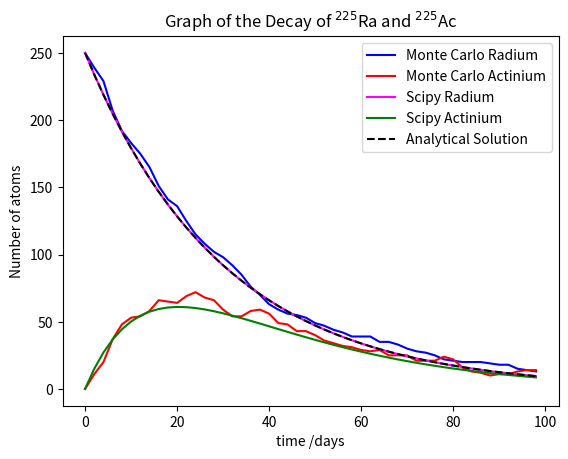

Recreate this plot in Python.
# -*- coding: utf-8 -*-
"""
[redacted]
"""

from __future__ import division
import numpy
import matplotlib.pyplot as pyplot
import scipy.integrate
import random

t_half_rad   = 20.8 #initial conditions
t_half_act   = 10.0
N0           = 250
t1           = 100
n_timepoints = 50

def analytic(N0, timebase):
    '''Analytic solution for the radium count'''
    return N0 * numpy.exp (-timebase /t_half_rad * numpy.log(2))
    
def simulate_monte_carlo(N0, t1, n_timepoints):
    '''Monte carlo simulation for both radium and actinium counts'''
    dt             = t1 / n_timepoints #Calculating the interval between each time division
    count_radium   = numpy.zeros((n_timepoints)) #creating zero arrays to put the counts into
    count_actinium = numpy.zeros((n_timepoints))
    atoms          = numpy.ones((N0)) #Creating an array of numbers to represent the atoms in the simulation
    p_decay_rad    = 1 - numpy.exp(-dt / t_half_rad * numpy.log(2)) #Calculating the decay probabilities in the time interval
    p_decay_act    = 1 - numpy.exp(-dt / t_half_act * numpy.log(2))
    for idx_time in range(n_timepoints):
        
        count_radium[idx_time]   = (atoms == 1).sum() #Counting how many atoms of each type remain in the interval
        count_actinium[idx_time] = (atoms == 2).sum()
        
        for idx_atom in range(N0):
            
            if atoms[idx_atom] == 1: #Deciding whether the given atom should decay
                if random.random() <= p_decay_rad:
                    atoms[idx_atom] = 2
                else:
                    atoms[idx_atom] = 1
            elif atoms[idx_atom] == 2:
                if random.random() <= p_decay_act:
                    atoms[idx_atom] = 3
                else:
                    atoms[idx_atom] = 2
                
    return count_radium, count_actinium

timebase = numpy.arange(0, t1, t1/n_timepoints) #creating the array of times for use in the analytic solution and scipy
n_analytic = analytic(N0,  timebase) #Calling the analytic solution
n_rad, n_act = simulate_monte_carlo(N0, t1, n_timepoints) #Calling the Monte Carlo Simulation   

def f(N, t):
    '''Differential for the decay, for use with scipy.integrate.odeint'''
    N_rad, N_act = N #unpacking N
    tau_rad = t_half_rad / numpy.log(2)
    tau_act = t_half_act / numpy.log(2)
    DEQ_rad = - N_rad / tau_rad
    DEQ_act = - N_act / tau_act + N_rad / tau_rad
    
    return numpy.array((DEQ_rad, DEQ_act)) #repacking

N0_rad = 250 #Initial conditions for scipy
N0_act = 0
N0 = numpy.array((N0_rad, N0_act))
n_scipy = scipy.integrate.odeint(f, N0, timebase) #Calling scipy odeint

pyplot.figure() #Plotting code
pyplot.plot(timebase, n_rad, label = 'Monte Carlo Radium', color = 'blue')
pyplot.plot(timebase, n_act, label = 'Monte Carlo Actinium', color = 'red')
pyplot.plot(timebase, n_scipy[:,0], label = 'Scipy Radium', color = 'magenta')
pyplot.plot(timebase, n_scipy[:,1], label = 'Scipy Actinium', color = 'green')
pyplot.plot(timebase, n_analytic, label = 'Analytical Solution', color = 'black', linestyle = '--')
pyplot.title('Graph of the Decay of $^{225}$Ra and $^{225}$Ac')
pyplot.ylabel('Number of atoms')
pyplot.xlabel('time /days')
pyplot.legend(loc='upper right') 
pyplot.show()